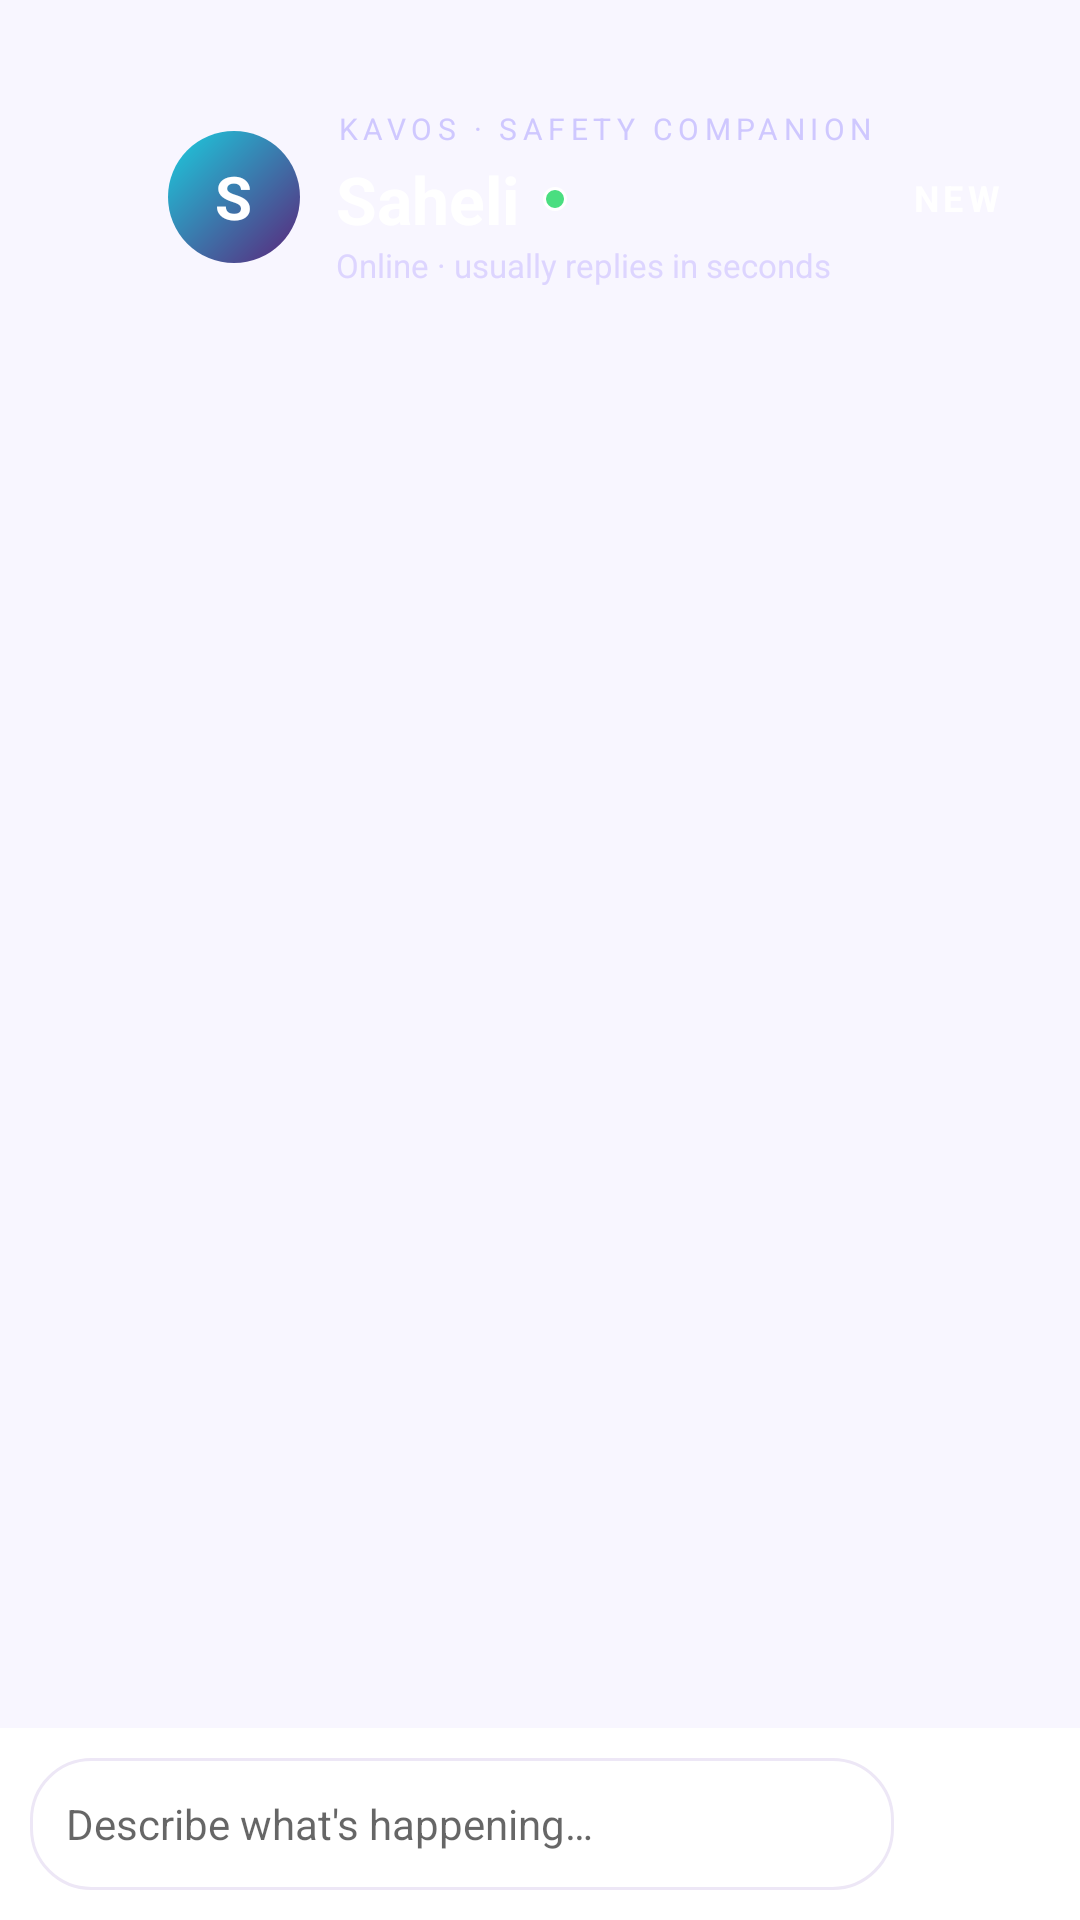

Here is an Android app screen rendered from its layout file. Give the layout XML and the strings, colors and styles it references.
<!-- AndroidManifest.xml: activity theme Theme.Kavos.NoActionBar -->
<!-- res/layout/activity_ai_advisor.xml -->
<?xml version="1.0" encoding="utf-8"?>
<LinearLayout xmlns:android="http://schemas.android.com/apk/res/android"
    xmlns:app="http://schemas.android.com/apk/res-auto"
    android:layout_width="match_parent"
    android:layout_height="match_parent"
    android:orientation="vertical"
    android:background="@color/background_light"
    android:fitsSystemWindows="true">

    
    <LinearLayout
        android:id="@+id/heroHeader"
        android:layout_width="match_parent"
        android:layout_height="wrap_content"
        android:orientation="horizontal"
        android:paddingStart="4dp"
        android:paddingEnd="16dp"
        android:paddingTop="36dp"
        android:paddingBottom="20dp"
        android:gravity="center_vertical">

        <ImageButton
            android:id="@+id/btnBack"
            android:layout_width="48dp"
            android:layout_height="48dp"
            android:src="@drawable/ic_arrow_back"
            android:background="?attr/selectableItemBackgroundBorderless"
            app:tint="#FFFFFF"
            android:contentDescription="Back"/>

        <LinearLayout
            android:layout_width="wrap_content"
            android:layout_height="wrap_content"
            android:layout_marginStart="4dp"
            android:layout_marginEnd="12dp">

            <FrameLayout
                android:layout_width="44dp"
                android:layout_height="44dp"
                android:background="@drawable/bg_avatar_saheli">

                <TextView
                    android:layout_width="wrap_content"
                    android:layout_height="wrap_content"
                    android:layout_gravity="center"
                    android:text="S"
                    android:textColor="#FFFFFF"
                    android:textSize="20sp"
                    android:textStyle="bold"/>
            </FrameLayout>
        </LinearLayout>

        <LinearLayout
            android:layout_width="0dp"
            android:layout_height="wrap_content"
            android:layout_weight="1"
            android:orientation="vertical">

            <TextView
                android:layout_width="wrap_content"
                android:layout_height="wrap_content"
                android:text="KAVOS · SAFETY COMPANION"
                android:textColor="#CFC8FF"
                android:textSize="10sp"
                android:letterSpacing="0.18"/>

            <LinearLayout
                android:layout_width="wrap_content"
                android:layout_height="wrap_content"
                android:orientation="horizontal"
                android:gravity="center_vertical"
                android:layout_marginTop="2dp">

                <TextView
                    android:layout_width="wrap_content"
                    android:layout_height="wrap_content"
                    android:text="Saheli"
                    android:textColor="#FFFFFF"
                    android:textSize="22sp"
                    android:textStyle="bold"/>

                <View
                    android:layout_width="8dp"
                    android:layout_height="8dp"
                    android:layout_marginStart="8dp"
                    android:background="@drawable/dot_online"/>
            </LinearLayout>

            <TextView
                android:layout_width="wrap_content"
                android:layout_height="wrap_content"
                android:text="Online · usually replies in seconds"
                android:textColor="#DDD5FF"
                android:textSize="11sp"/>
        </LinearLayout>

        <TextView
            android:id="@+id/btnNewChat"
            android:layout_width="wrap_content"
            android:layout_height="wrap_content"
            android:text="NEW"
            android:textColor="#FFFFFF"
            android:textSize="12sp"
            android:textStyle="bold"
            android:letterSpacing="0.12"
            android:padding="10dp"
            android:background="?attr/selectableItemBackgroundBorderless"/>
    </LinearLayout>

    
    <androidx.recyclerview.widget.RecyclerView
        android:id="@+id/rvChat"
        android:layout_width="match_parent"
        android:layout_height="0dp"
        android:layout_weight="1"
        android:clipToPadding="false"
        android:paddingTop="8dp"
        android:paddingBottom="8dp"
        android:overScrollMode="never"/>

    
    <HorizontalScrollView
        android:layout_width="match_parent"
        android:layout_height="wrap_content"
        android:scrollbars="none"
        android:paddingStart="12dp"
        android:paddingEnd="12dp"
        android:paddingTop="6dp"
        android:paddingBottom="6dp">

        <LinearLayout
            android:id="@+id/suggestionsRow"
            android:layout_width="wrap_content"
            android:layout_height="wrap_content"
            android:orientation="horizontal"/>
    </HorizontalScrollView>

    
    <LinearLayout
        android:layout_width="match_parent"
        android:layout_height="wrap_content"
        android:orientation="horizontal"
        android:gravity="center_vertical"
        android:padding="10dp"
        android:background="#FFFFFF">

        <EditText
            android:id="@+id/etInput"
            android:layout_width="0dp"
            android:layout_height="wrap_content"
            android:layout_weight="1"
            android:hint="Describe what's happening…"
            android:textSize="14sp"
            android:padding="12dp"
            android:background="@drawable/chip_suggestion_bg"
            android:imeOptions="actionSend"
            android:inputType="textCapSentences|textMultiLine"
            android:maxLines="4"
            android:minHeight="44dp"/>

        <ImageButton
            android:id="@+id/btnSend"
            android:layout_width="44dp"
            android:layout_height="44dp"
            android:layout_marginStart="8dp"
            android:src="@drawable/ic_share_location"
            android:background="?attr/selectableItemBackgroundBorderless"
            app:tint="@color/purple_primary"
            android:contentDescription="Send"/>
    </LinearLayout>
</LinearLayout>
<!-- resources referenced by this layout -->
<resources>
  <color name="background_light">#F8F6FF</color>
  <color name="purple_primary">#6200EE</color>
  <!-- drawable bg_avatar_saheli (drawable) -->
  <?xml version="1.0" encoding="utf-8"?>
  <shape xmlns:android="http://schemas.android.com/apk/res/android"
      android:shape="oval">
      <gradient
          android:startColor="@color/grad_indigo_a"
          android:endColor="@color/grad_indigo_b"
          android:angle="135"/>
  </shape>
  <!-- drawable chip_suggestion_bg (drawable) -->
  <?xml version="1.0" encoding="utf-8"?>
  <shape xmlns:android="http://schemas.android.com/apk/res/android"
      android:shape="rectangle">
      <solid android:color="#FFFFFF"/>
      <stroke android:width="1dp" android:color="@color/purple_light"/>
      <corners android:radius="20dp"/>
  </shape>
  <!-- drawable dot_online (drawable) -->
  <?xml version="1.0" encoding="utf-8"?>
  <shape xmlns:android="http://schemas.android.com/apk/res/android"
      android:shape="oval">
      <solid android:color="#4ADE80"/>
      <stroke android:width="1dp" android:color="#FFFFFF"/>
  </shape>
  <style name="Theme.Kavos.NoActionBar" parent="Theme.Kavos">
          <item name="android:windowFullscreen">true</item>
      </style>
  <color name="grad_indigo_a">#5B247A</color>
  <color name="grad_indigo_b">#1BCEDF</color>
  <color name="purple_light">#EDE7F6</color>
  <style name="Theme.Kavos" parent="Theme.MaterialComponents.Light.NoActionBar">
          <item name="colorPrimary">#1C1C1E</item>
          <item name="colorPrimaryVariant">#000000</item>
          <item name="colorOnPrimary">#FFFFFF</item>
  
          <item name="android:statusBarColor">#1C1C1E</item>
  
          <item name="alertDialogTheme">@style/ThemeOverlay.MaterialComponents.MaterialAlertDialog</item>
      </style>
</resources>
